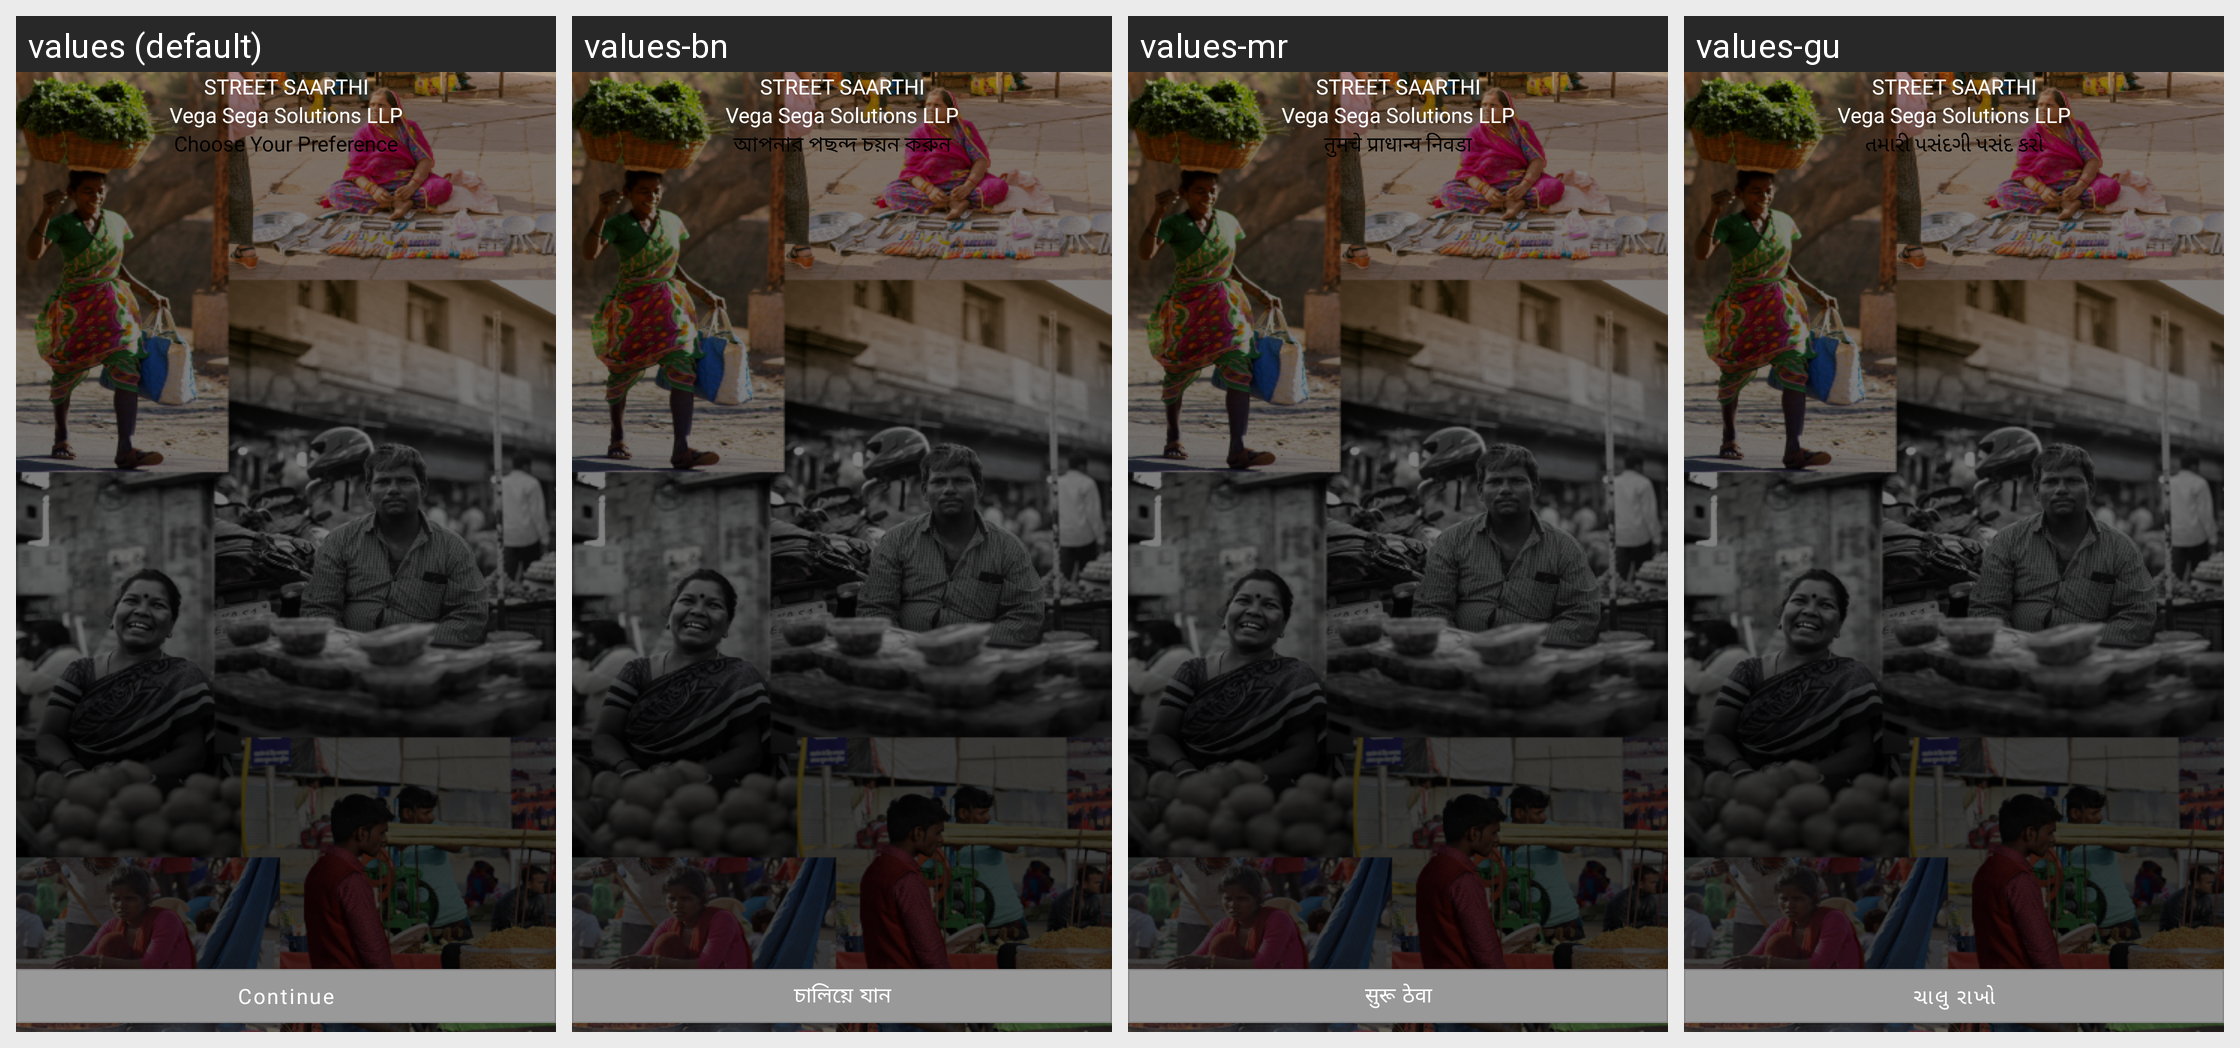

Locale-by-locale string values for the Android screen shown in this grid:
Android screen res/layout/onboard.xml rendered under 4 locales, left to right: values (default), values-bn, values-mr, values-gu. Device: Nexus 5 (rendered at 1080×1920; each locale shown at half size, 540×960, under a caption strip naming it); theme Theme.StreetSaarthi.
Other locales in the repository, not shown: values-as, values-hi, values-kn, values-ml, values-pa, values-ta, values-te, values-ur.
Strings drawn on this screen, with the default value and each locale's value (text and hints the layout hard-codes, and strings that could not be matched under every locale, appear in the picture but are not listed):

choose_your_preference
  values: Choose Your Preference
  values-bn: আপনার পছন্দ চয়ন করুন
  values-mr: तुमचे प्राधान्य निवडा
  values-gu: તમારી પસંદગી પસંદ કરો

continues
  values: Continue
  values-bn: চালিয়ে যান
  values-mr: सुरू ठेवा
  values-gu: ચાલુ રાખો

street_saarthi
  values: Street Saarthi
  values-bn: Street Saarthi  [not translated; the default value is used]
  values-mr: Street Saarthi  [not translated; the default value is used]
  values-gu: Street Saarthi  [not translated; the default value is used]

NationalAssociation
  values: Vega Sega Solutions LLP
  values-bn: Vega Sega Solutions LLP  [not translated; the default value is used]
  values-mr: Vega Sega Solutions LLP  [not translated; the default value is used]
  values-gu: Vega Sega Solutions LLP  [not translated; the default value is used]
